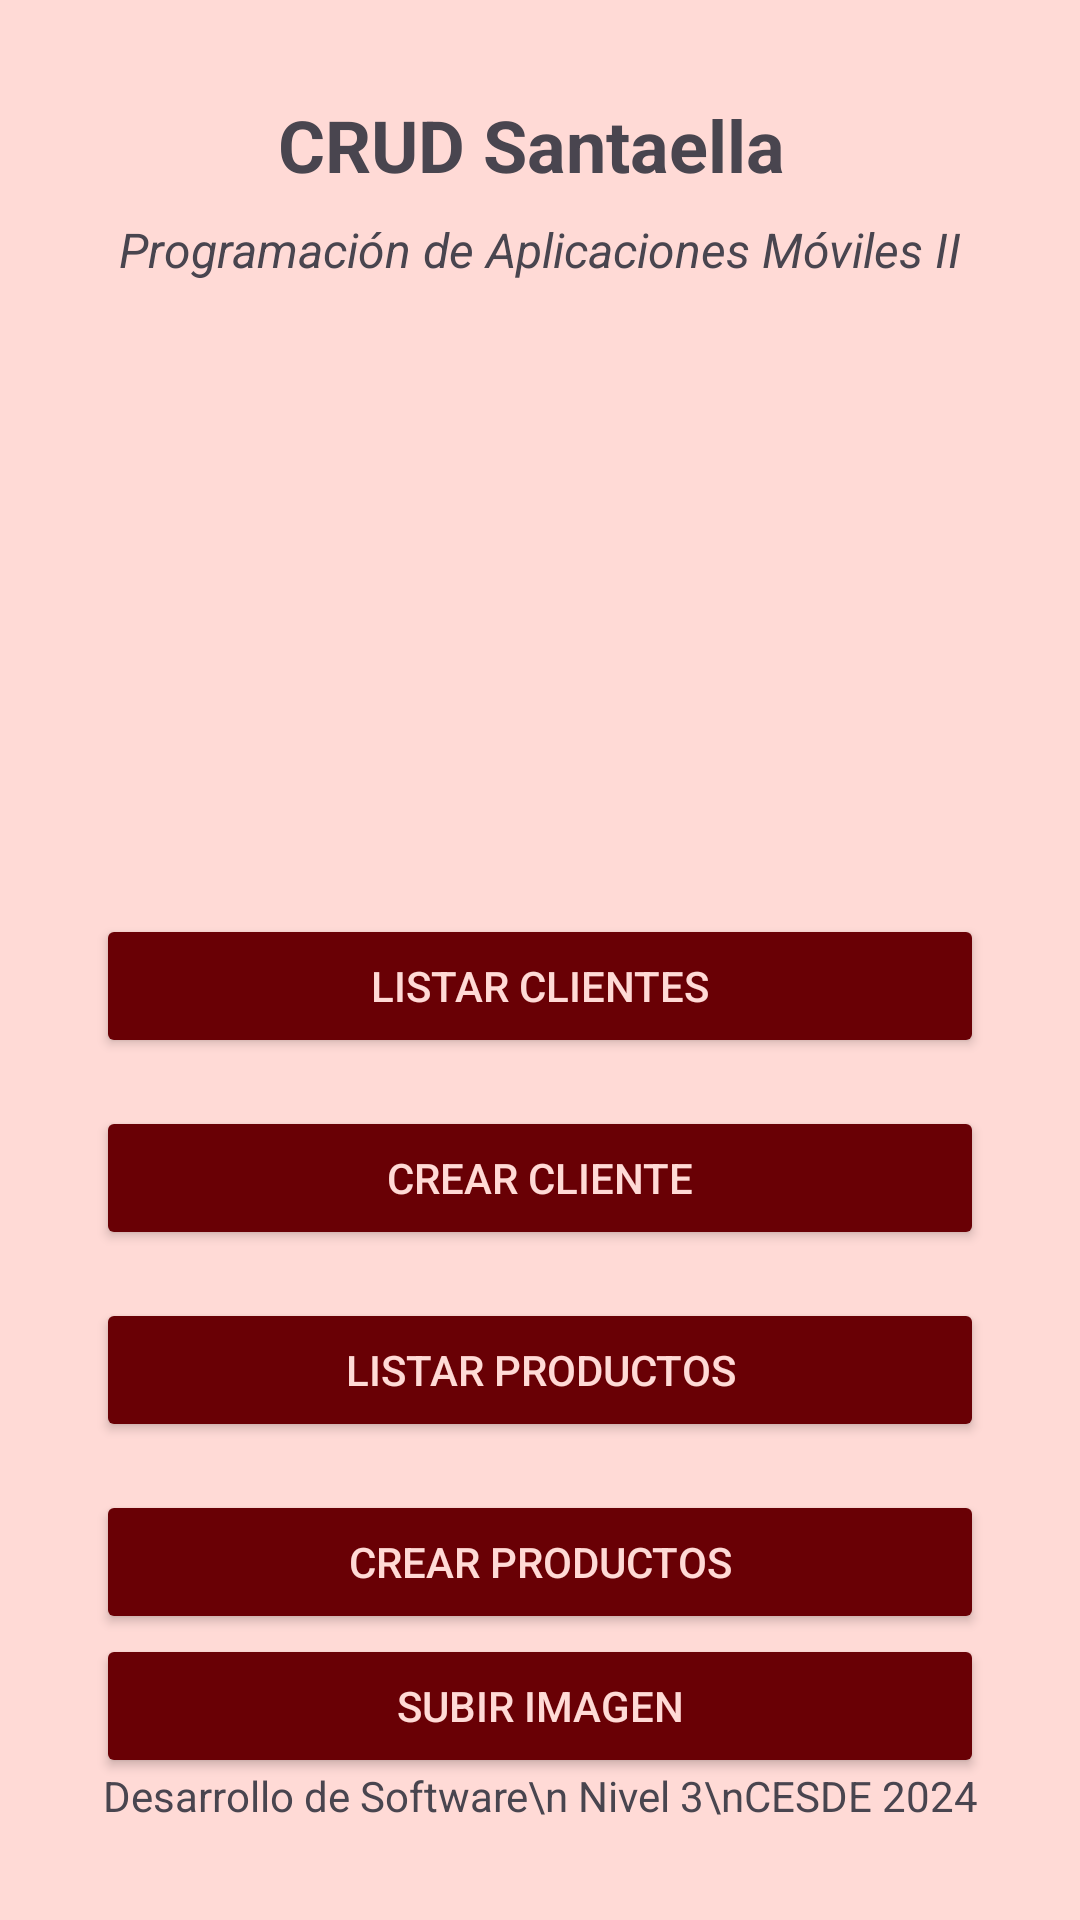

Produce the Android XML layout that renders to this screen, including the resource entries it uses.
<!-- AndroidManifest.xml: application theme Theme.SantaEllaPITS -->
<!-- res/layout/activity_main.xml -->
<?xml version="1.0" encoding="utf-8"?>
<androidx.constraintlayout.widget.ConstraintLayout xmlns:android="http://schemas.android.com/apk/res/android"
    xmlns:app="http://schemas.android.com/apk/res-auto"
    xmlns:tools="http://schemas.android.com/tools"
    android:id="@+id/main"
    android:layout_width="match_parent"
    android:layout_height="match_parent"
    android:background="@color/md_theme_onErrorContainer"
    android:padding="16dp"
    tools:context=".MainActivity">

    <TextView
        android:id="@+id/tvTitle"
        android:layout_width="wrap_content"
        android:layout_height="wrap_content"
        android:layout_marginTop="16dp"
        android:text="CRUD Santaella "
        android:textSize="24sp"
        android:textStyle="bold"
        app:layout_constraintEnd_toEndOf="parent"
        app:layout_constraintStart_toStartOf="parent"
        app:layout_constraintTop_toTopOf="parent" />

    <TextView
        android:id="@+id/tvSubtitle"
        android:layout_width="wrap_content"
        android:layout_height="wrap_content"
        android:layout_marginTop="8dp"
        android:text="Programación de Aplicaciones Móviles II"
        android:textSize="16sp"
        android:textStyle="italic"
        app:layout_constraintEnd_toEndOf="parent"
        app:layout_constraintStart_toStartOf="parent"
        app:layout_constraintTop_toBottomOf="@id/tvTitle" />

    <ImageView
        android:id="@+id/ivLogo"
        android:layout_width="334dp"
        android:layout_height="198dp"
        android:layout_marginTop="16dp"
        android:contentDescription="Logo de la aplicación"
        android:src="@drawable/santaellalogo"
        app:layout_constraintEnd_toEndOf="parent"
        app:layout_constraintHorizontal_bias="0.488"
        app:layout_constraintStart_toStartOf="parent"
        app:layout_constraintTop_toBottomOf="@id/tvSubtitle" />

    <LinearLayout
        android:layout_width="match_parent"
        android:layout_height="wrap_content"
        android:layout_marginStart="16dp"
        android:layout_marginEnd="16dp"
        android:gravity="center"
        android:orientation="vertical"
        app:layout_constraintBottom_toTopOf="@id/tvFooter"
        app:layout_constraintEnd_toEndOf="parent"
        app:layout_constraintStart_toStartOf="parent"
        app:layout_constraintTop_toBottomOf="@id/ivLogo">

        <Button
            android:id="@+id/btnListarClientes"
            android:layout_width="match_parent"
            android:layout_height="wrap_content"
            android:layout_marginBottom="16dp"
            android:text="Listar Clientes"
            android:backgroundTint="@color/md_theme_onError"
            android:textColor="@color/md_theme_onErrorContainer" />

        <Button
            android:id="@+id/btnInicioClientes"
            android:layout_width="match_parent"
            android:layout_height="wrap_content"
            android:layout_marginBottom="16dp"
            android:text="Crear Cliente"
            android:backgroundTint="@color/md_theme_onError"
            android:textColor="@color/md_theme_onErrorContainer"/>

        <Button
            android:id="@+id/btnListarProductos"
            android:layout_width="match_parent"
            android:layout_height="wrap_content"
            android:layout_marginBottom="16dp"
            android:text="Listar Productos"
            android:backgroundTint="@color/md_theme_onError"
            android:textColor="@color/md_theme_onErrorContainer"/>

        <Button
            android:id="@+id/btnInicioProductos"
            android:layout_width="match_parent"
            android:layout_height="wrap_content"
            android:text="Crear Productos"
            android:backgroundTint="@color/md_theme_onError"
            android:textColor="@color/md_theme_onErrorContainer"/>

        <Button
            android:id="@+id/btnUpload"
            android:layout_width="match_parent"
            android:layout_height="wrap_content"
            android:backgroundTint="@color/md_theme_onError"
            android:text="Subir imagen"
            android:textColor="@color/md_theme_onErrorContainer" />



    </LinearLayout>

    <TextView
        android:id="@+id/tvFooter"
        android:layout_width="wrap_content"
        android:layout_height="wrap_content"
        android:layout_marginBottom="16dp"
        android:text="Desarrollo de Software\n Nivel 3\nCESDE 2024"
        android:textAlignment="center"
        android:textSize="14sp"
        app:layout_constraintBottom_toBottomOf="parent"
        app:layout_constraintEnd_toEndOf="parent"
        app:layout_constraintStart_toStartOf="parent" />


</androidx.constraintlayout.widget.ConstraintLayout>
<!-- resources referenced by this layout -->
<resources>
  <color name="md_theme_onError">#690005</color>
  <color name="md_theme_onErrorContainer">#FFDAD6</color>
  <style name="Theme.SantaEllaPITS" parent="Base.Theme.SantaEllaPITS" />
  <style name="Base.Theme.SantaEllaPITS" parent="Theme.Material3.DayNight.NoActionBar">
          
          
      </style>
</resources>
